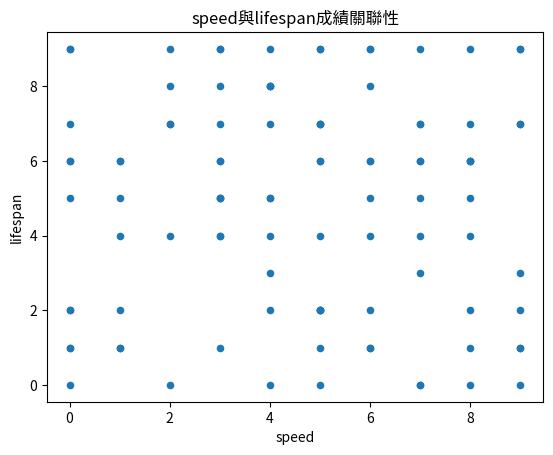

The script that saved this image:
import pandas as pd
import numpy as np
import matplotlib.pyplot as plt
import os
import random

def scatterplot(dataset,var_x,var_y, controlplotshow=True, filelocation = False):
    dataset.plot.scatter(x= var_x, y= var_y,title='%s與%s成績關聯性'%(var_x,var_y))
    if filelocation:
        plt.savefig(filelocation, bbox_inches = 'tight', pad_inches = 0.5)

    if controlplotshow:
        plt.show()
    else:
        plt.close()  

if __name__ == "__main__":
    #generate test data
    speed = np.random.randint(0,10,size = 100)
    lifespan = np.random.randint(0,10,size = 100)
    label_list = ['a', 'b','c','d', 'e']
    lable = list()
    for i in range(len(speed)):
        lable.append(random.choice(label_list))
    df = pd.DataFrame({'speed': speed,'lifespan': lifespan, 'lable' : lable})
    #test function
    scatterplot(df, "speed", "lifespan")
    pass
